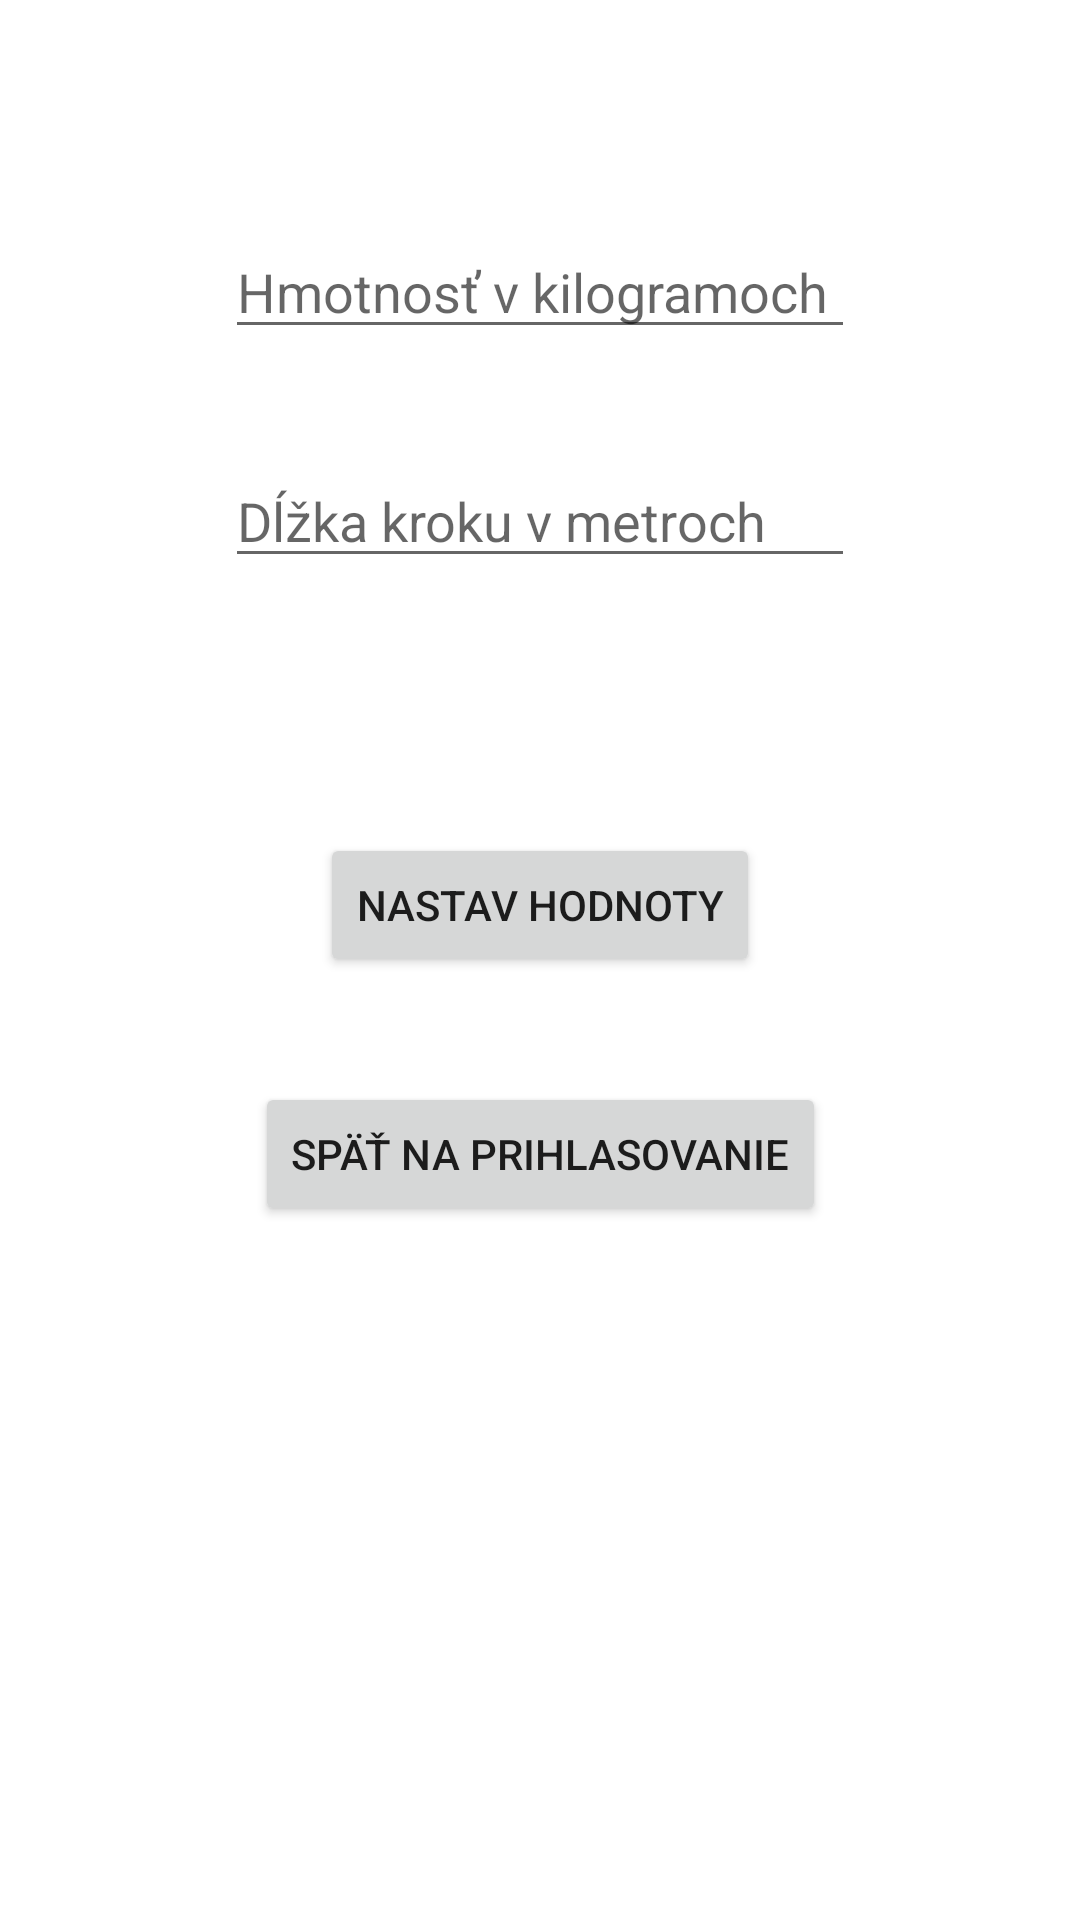

Produce the Android XML layout that renders to this screen, including the resource entries it uses.
<!-- AndroidManifest.xml: application theme Theme.ClickAplication -->
<!-- res/layout/activity_settings_menu.xml -->
<?xml version="1.0" encoding="utf-8"?>
<androidx.constraintlayout.widget.ConstraintLayout xmlns:android="http://schemas.android.com/apk/res/android"
    xmlns:app="http://schemas.android.com/apk/res-auto"
    xmlns:tools="http://schemas.android.com/tools"
    android:layout_width="match_parent"
    android:layout_height="match_parent"
    tools:context=".SettingsMenu">

    <EditText
        android:id="@+id/vaha"
        android:layout_width="wrap_content"
        android:layout_height="wrap_content"
        android:layout_marginTop="75dp"
        android:ems="10"
        android:hint="Hmotnosť v kilogramoch"
        android:inputType="numberDecimal"
        app:layout_constraintEnd_toEndOf="parent"
        app:layout_constraintStart_toStartOf="parent"
        app:layout_constraintTop_toTopOf="parent" />

    <EditText
        android:id="@+id/krok"
        android:layout_width="wrap_content"
        android:layout_height="wrap_content"
        android:layout_marginTop="35dp"
        android:ems="10"
        android:hint="Dĺžka kroku v metroch"
        android:inputType="numberDecimal"
        app:layout_constraintEnd_toEndOf="parent"
        app:layout_constraintStart_toStartOf="parent"
        app:layout_constraintTop_toBottomOf="@+id/vaha" />

    <Button
        android:id="@+id/setButton"
        android:layout_width="wrap_content"
        android:layout_height="wrap_content"
        android:layout_marginTop="85dp"
        android:text="Nastav hodnoty"
        app:layout_constraintEnd_toEndOf="parent"
        app:layout_constraintStart_toStartOf="parent"
        app:layout_constraintTop_toBottomOf="@+id/krok" />

    <Button
        android:id="@+id/backButton"
        android:layout_width="wrap_content"
        android:layout_height="wrap_content"
        android:layout_marginTop="35dp"
        android:text="Späť na prihlasovanie"
        app:layout_constraintEnd_toEndOf="parent"
        app:layout_constraintStart_toStartOf="parent"
        app:layout_constraintTop_toBottomOf="@+id/setButton" />
</androidx.constraintlayout.widget.ConstraintLayout>
<!-- resources referenced by this layout -->
<resources>
  <style name="Theme.ClickAplication" parent="Theme.MaterialComponents.DayNight.DarkActionBar">
          
          <item name="colorPrimary">@color/purple_500</item>
          <item name="colorPrimaryVariant">@color/purple_700</item>
          <item name="colorOnPrimary">@color/white</item>
          
          <item name="colorSecondary">@color/teal_200</item>
          <item name="colorSecondaryVariant">@color/teal_700</item>
          <item name="colorOnSecondary">@color/black</item>
          
          <item name="android:statusBarColor" tools:targetApi="l">?attr/colorPrimaryVariant</item>
          
      </style>
  <color name="purple_500">#FF6200EE</color>
  <color name="purple_700">#FF3700B3</color>
  <color name="white">#FFFFFFFF</color>
  <color name="teal_200">#FF03DAC5</color>
  <color name="teal_700">#FF018786</color>
  <color name="black">#FF000000</color>
</resources>
